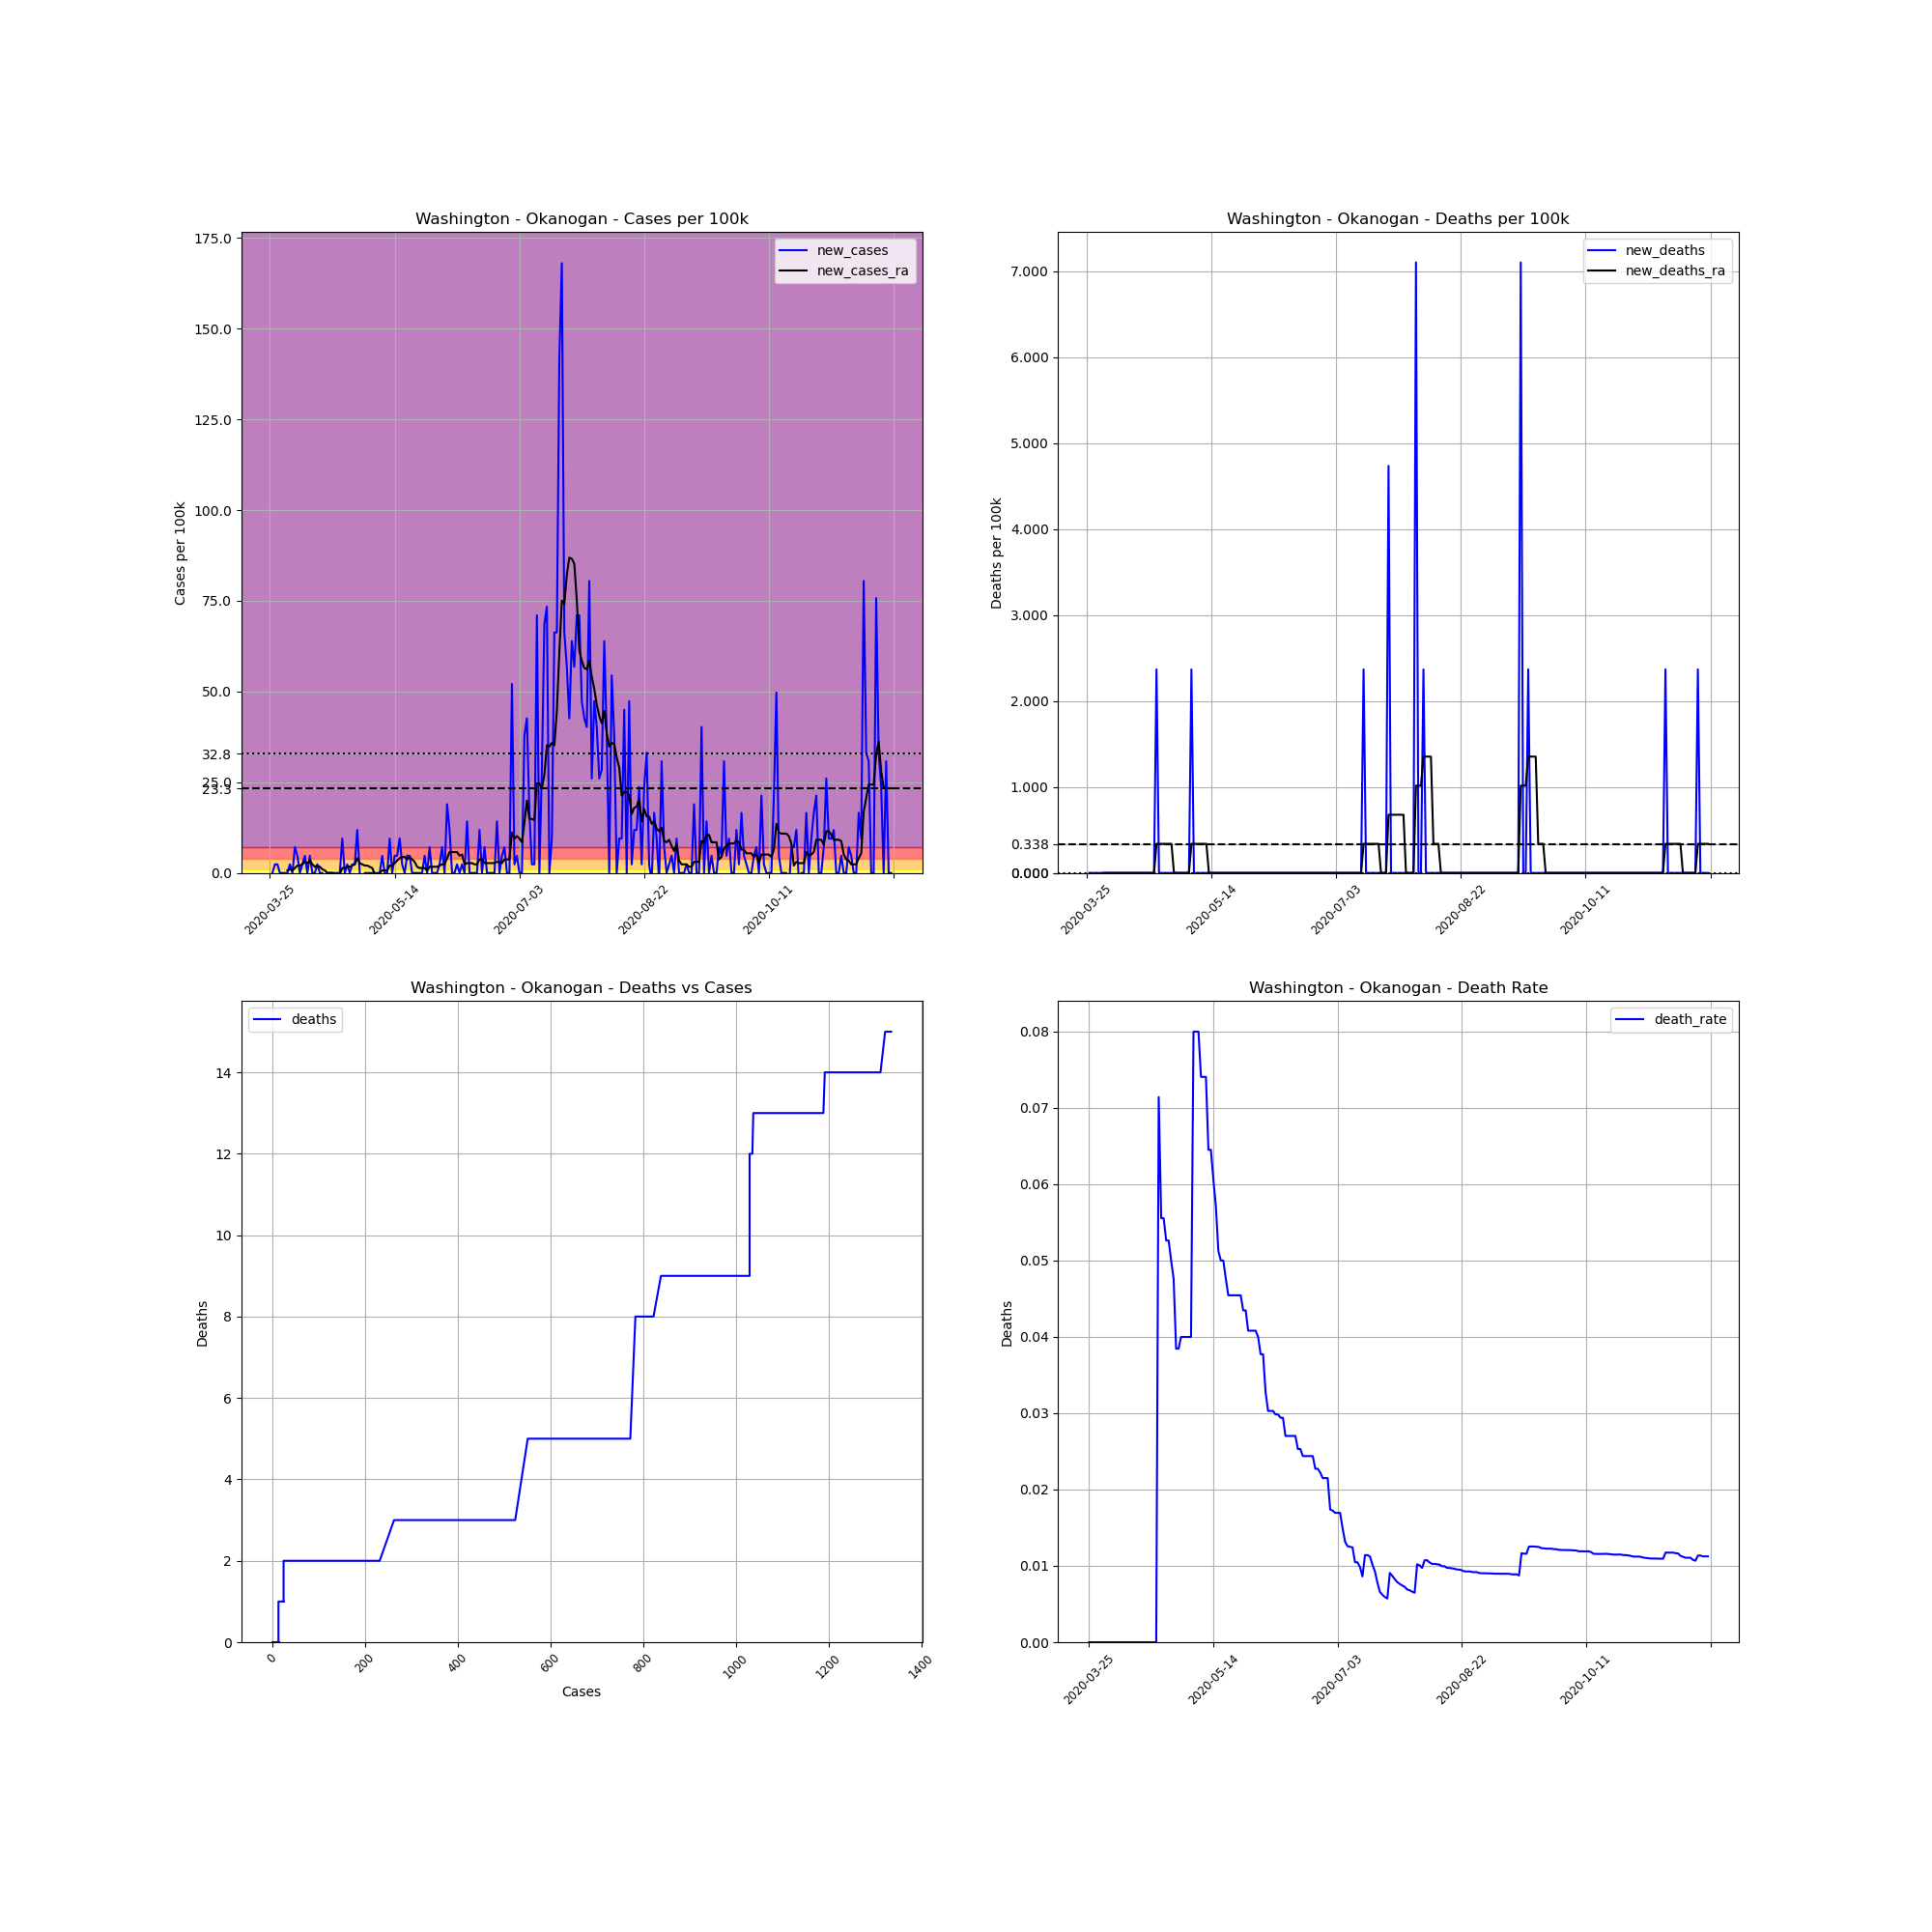

The file beside this chart, header and first rows:
, date, county, state, fips, cases, deaths, COUNTY, STNAME, CTYNAME, POPESTIMATE2019, cases_per_100k, deaths_per_100k, death_rate, new_cases, new_deaths, new_cases_ra, new_deaths_ra
384393, 2020-03-25, Okanogan, Washington, 53047, 1, 0.0, 47, Washington, Okanogan, 42243, 2.367, 0.0, 0.0, , , , 
384394, 2020-03-26, Okanogan, Washington, 53047, 1, 0.0, 47, Washington, Okanogan, 42243, 2.367, 0.0, 0.0, 0.0, 0.0, , 
384395, 2020-03-27, Okanogan, Washington, 53047, 2, 0.0, 47, Washington, Okanogan, 42243, 4.735, 0.0, 0.0, 2.367, 0.0, , 
384396, 2020-03-28, Okanogan, Washington, 53047, 3, 0.0, 47, Washington, Okanogan, 42243, 7.102, 0.0, 0.0, 2.367, 0.0, , 
384397, 2020-03-29, Okanogan, Washington, 53047, 3, 0.0, 47, Washington, Okanogan, 42243, 7.102, 0.0, 0.0, 0.0, 0.0, , 
384398, 2020-03-30, Okanogan, Washington, 53047, 3, 0.0, 47, Washington, Okanogan, 42243, 7.102, 0.0, 0.0, 0.0, 0.0, , 
384399, 2020-03-31, Okanogan, Washington, 53047, 3, 0.0, 47, Washington, Okanogan, 42243, 7.102, 0.0, 0.0, 0.0, 0.0, , 
384400, 2020-04-01, Okanogan, Washington, 53047, 3, 0.0, 47, Washington, Okanogan, 42243, 7.102, 0.0, 0.0, 0.0, 0.0, 0.6764, 0.0
384401, 2020-04-02, Okanogan, Washington, 53047, 4, 0.0, 47, Washington, Okanogan, 42243, 9.469, 0.0, 0.0, 2.367, 0.0, 1.015, 0.0
384402, 2020-04-03, Okanogan, Washington, 53047, 4, 0.0, 47, Washington, Okanogan, 42243, 9.469, 0.0, 0.0, 0.0, 0.0, 0.6764, 0.0
384403, 2020-04-04, Okanogan, Washington, 53047, 7, 0.0, 47, Washington, Okanogan, 42243, 16.57, 0.0, 0.0, 7.102, 0.0, 1.353, 0.0
384404, 2020-04-05, Okanogan, Washington, 53047, 9, 0.0, 47, Washington, Okanogan, 42243, 21.31, 0.0, 0.0, 4.735, 0.0, 2.029, 0.0
384405, 2020-04-06, Okanogan, Washington, 53047, 9, 0.0, 47, Washington, Okanogan, 42243, 21.31, 0.0, 0.0, 0.0, 0.0, 2.029, 0.0
384406, 2020-04-07, Okanogan, Washington, 53047, 10, 0.0, 47, Washington, Okanogan, 42243, 23.67, 0.0, 0.0, 2.367, 0.0, 2.367, 0.0
384407, 2020-04-08, Okanogan, Washington, 53047, 12, 0.0, 47, Washington, Okanogan, 42243, 28.41, 0.0, 0.0, 4.735, 0.0, 3.044, 0.0
384408, 2020-04-09, Okanogan, Washington, 53047, 12, 0.0, 47, Washington, Okanogan, 42243, 28.41, 0.0, 0.0, 0.0, 0.0, 2.705, 0.0
384409, 2020-04-10, Okanogan, Washington, 53047, 14, 0.0, 47, Washington, Okanogan, 42243, 33.14, 0.0, 0.0, 4.735, 0.0, 3.382, 0.0
384410, 2020-04-11, Okanogan, Washington, 53047, 14, 0.0, 47, Washington, Okanogan, 42243, 33.14, 0.0, 0.0, 0.0, 0.0, 2.367, 0.0
384411, 2020-04-12, Okanogan, Washington, 53047, 14, 0.0, 47, Washington, Okanogan, 42243, 33.14, 0.0, 0.0, 0.0, 0.0, 1.691, 0.0
384412, 2020-04-13, Okanogan, Washington, 53047, 15, 0.0, 47, Washington, Okanogan, 42243, 35.51, 0.0, 0.0, 2.367, 0.0, 2.029, 0.0
384413, 2020-04-14, Okanogan, Washington, 53047, 15, 0.0, 47, Washington, Okanogan, 42243, 35.51, 0.0, 0.0, 0.0, 0.0, 1.691, 0.0
384414, 2020-04-15, Okanogan, Washington, 53047, 15, 0.0, 47, Washington, Okanogan, 42243, 35.51, 0.0, 0.0, 0.0, 0.0, 1.015, 0.0
384415, 2020-04-16, Okanogan, Washington, 53047, 14, 0.0, 47, Washington, Okanogan, 42243, 33.14, 0.0, 0.0, -2.367, 0.0, 0.6764, 0.0
384416, 2020-04-17, Okanogan, Washington, 53047, 14, 0.0, 47, Washington, Okanogan, 42243, 33.14, 0.0, 0.0, 0.0, 0.0, 0.0, 0.0
384417, 2020-04-18, Okanogan, Washington, 53047, 14, 0.0, 47, Washington, Okanogan, 42243, 33.14, 0.0, 0.0, 0.0, 0.0, 0.0, 0.0
384418, 2020-04-19, Okanogan, Washington, 53047, 14, 0.0, 47, Washington, Okanogan, 42243, 33.14, 0.0, 0.0, 0.0, 0.0, 0.0, 0.0
384419, 2020-04-20, Okanogan, Washington, 53047, 14, 0.0, 47, Washington, Okanogan, 42243, 33.14, 0.0, 0.0, 0.0, 0.0, -0.3382, 0.0
384420, 2020-04-21, Okanogan, Washington, 53047, 14, 0.0, 47, Washington, Okanogan, 42243, 33.14, 0.0, 0.0, 0.0, 0.0, -0.3382, 0.0
384421, 2020-04-22, Okanogan, Washington, 53047, 14, 1.0, 47, Washington, Okanogan, 42243, 33.14, 2.367, 0.07143, 0.0, 2.367, -0.3382, 0.3382
384422, 2020-04-23, Okanogan, Washington, 53047, 18, 1.0, 47, Washington, Okanogan, 42243, 42.61, 2.367, 0.05556, 9.469, 0.0, 1.353, 0.3382
384423, 2020-04-24, Okanogan, Washington, 53047, 18, 1.0, 47, Washington, Okanogan, 42243, 42.61, 2.367, 0.05556, 0.0, 0.0, 1.353, 0.3382
384424, 2020-04-25, Okanogan, Washington, 53047, 19, 1.0, 47, Washington, Okanogan, 42243, 44.98, 2.367, 0.05263, 2.367, 0.0, 1.691, 0.3382
384425, 2020-04-26, Okanogan, Washington, 53047, 19, 1.0, 47, Washington, Okanogan, 42243, 44.98, 2.367, 0.05263, 0.0, 0.0, 1.691, 0.3382
384426, 2020-04-27, Okanogan, Washington, 53047, 20, 1.0, 47, Washington, Okanogan, 42243, 47.35, 2.367, 0.05, 2.367, 0.0, 2.029, 0.3382
384427, 2020-04-28, Okanogan, Washington, 53047, 21, 1.0, 47, Washington, Okanogan, 42243, 49.71, 2.367, 0.04762, 2.367, 0.0, 2.367, 0.3382
384428, 2020-04-29, Okanogan, Washington, 53047, 26, 1.0, 47, Washington, Okanogan, 42243, 61.55, 2.367, 0.03846, 11.84, 0.0, 4.058, 0.0
384429, 2020-04-30, Okanogan, Washington, 53047, 26, 1.0, 47, Washington, Okanogan, 42243, 61.55, 2.367, 0.03846, 0.0, 0.0, 2.705, 0.0
384430, 2020-05-01, Okanogan, Washington, 53047, 25, 1.0, 47, Washington, Okanogan, 42243, 59.18, 2.367, 0.04, -2.367, 0.0, 2.367, 0.0
384431, 2020-05-02, Okanogan, Washington, 53047, 25, 1.0, 47, Washington, Okanogan, 42243, 59.18, 2.367, 0.04, 0.0, 0.0, 2.029, 0.0
384432, 2020-05-03, Okanogan, Washington, 53047, 25, 1.0, 47, Washington, Okanogan, 42243, 59.18, 2.367, 0.04, 0.0, 0.0, 2.029, 0.0
384433, 2020-05-04, Okanogan, Washington, 53047, 25, 1.0, 47, Washington, Okanogan, 42243, 59.18, 2.367, 0.04, 0.0, 0.0, 1.691, 0.0
384434, 2020-05-05, Okanogan, Washington, 53047, 25, 1.0, 47, Washington, Okanogan, 42243, 59.18, 2.367, 0.04, 0.0, 0.0, 1.353, 0.0
384435, 2020-05-06, Okanogan, Washington, 53047, 25, 2.0, 47, Washington, Okanogan, 42243, 59.18, 4.735, 0.08, 0.0, 2.367, -0.3382, 0.3382
384436, 2020-05-07, Okanogan, Washington, 53047, 25, 2.0, 47, Washington, Okanogan, 42243, 59.18, 4.735, 0.08, 0.0, 0.0, -0.3382, 0.3382
384437, 2020-05-08, Okanogan, Washington, 53047, 25, 2.0, 47, Washington, Okanogan, 42243, 59.18, 4.735, 0.08, 0.0, 0.0, 0.0, 0.3382
384438, 2020-05-09, Okanogan, Washington, 53047, 27, 2.0, 47, Washington, Okanogan, 42243, 63.92, 4.735, 0.07407, 4.735, 0.0, 0.6764, 0.3382
384439, 2020-05-10, Okanogan, Washington, 53047, 27, 2.0, 47, Washington, Okanogan, 42243, 63.92, 4.735, 0.07407, 0.0, 0.0, 0.6764, 0.3382
384440, 2020-05-11, Okanogan, Washington, 53047, 27, 2.0, 47, Washington, Okanogan, 42243, 63.92, 4.735, 0.07407, 0.0, 0.0, 0.6764, 0.3382
384441, 2020-05-12, Okanogan, Washington, 53047, 31, 2.0, 47, Washington, Okanogan, 42243, 73.38, 4.735, 0.06452, 9.469, 0.0, 2.029, 0.3382
384442, 2020-05-13, Okanogan, Washington, 53047, 31, 2.0, 47, Washington, Okanogan, 42243, 73.38, 4.735, 0.06452, 0.0, 0.0, 2.029, 0.0
384443, 2020-05-14, Okanogan, Washington, 53047, 33, 2.0, 47, Washington, Okanogan, 42243, 78.12, 4.735, 0.06061, 4.735, 0.0, 2.705, 0.0
384444, 2020-05-15, Okanogan, Washington, 53047, 35, 2.0, 47, Washington, Okanogan, 42243, 82.85, 4.735, 0.05714, 4.735, 0.0, 3.382, 0.0
384445, 2020-05-16, Okanogan, Washington, 53047, 39, 2.0, 47, Washington, Okanogan, 42243, 92.32, 4.735, 0.05128, 9.469, 0.0, 4.058, 0.0
384446, 2020-05-17, Okanogan, Washington, 53047, 40, 2.0, 47, Washington, Okanogan, 42243, 94.69, 4.735, 0.05, 2.367, 0.0, 4.396, 0.0
384447, 2020-05-18, Okanogan, Washington, 53047, 40, 2.0, 47, Washington, Okanogan, 42243, 94.69, 4.735, 0.05, 0.0, 0.0, 4.396, 0.0
384448, 2020-05-19, Okanogan, Washington, 53047, 42, 2.0, 47, Washington, Okanogan, 42243, 99.42, 4.735, 0.04762, 4.735, 0.0, 3.72, 0.0
384449, 2020-05-20, Okanogan, Washington, 53047, 44, 2.0, 47, Washington, Okanogan, 42243, 104.2, 4.735, 0.04545, 4.735, 0.0, 4.396, 0.0
384450, 2020-05-21, Okanogan, Washington, 53047, 44, 2.0, 47, Washington, Okanogan, 42243, 104.2, 4.735, 0.04545, 0.0, 0.0, 3.72, 0.0
384451, 2020-05-22, Okanogan, Washington, 53047, 44, 2.0, 47, Washington, Okanogan, 42243, 104.2, 4.735, 0.04545, 0.0, 0.0, 3.044, 0.0
384452, 2020-05-23, Okanogan, Washington, 53047, 44, 2.0, 47, Washington, Okanogan, 42243, 104.2, 4.735, 0.04545, 0.0, 0.0, 1.691, 0.0
... 190 more rows
